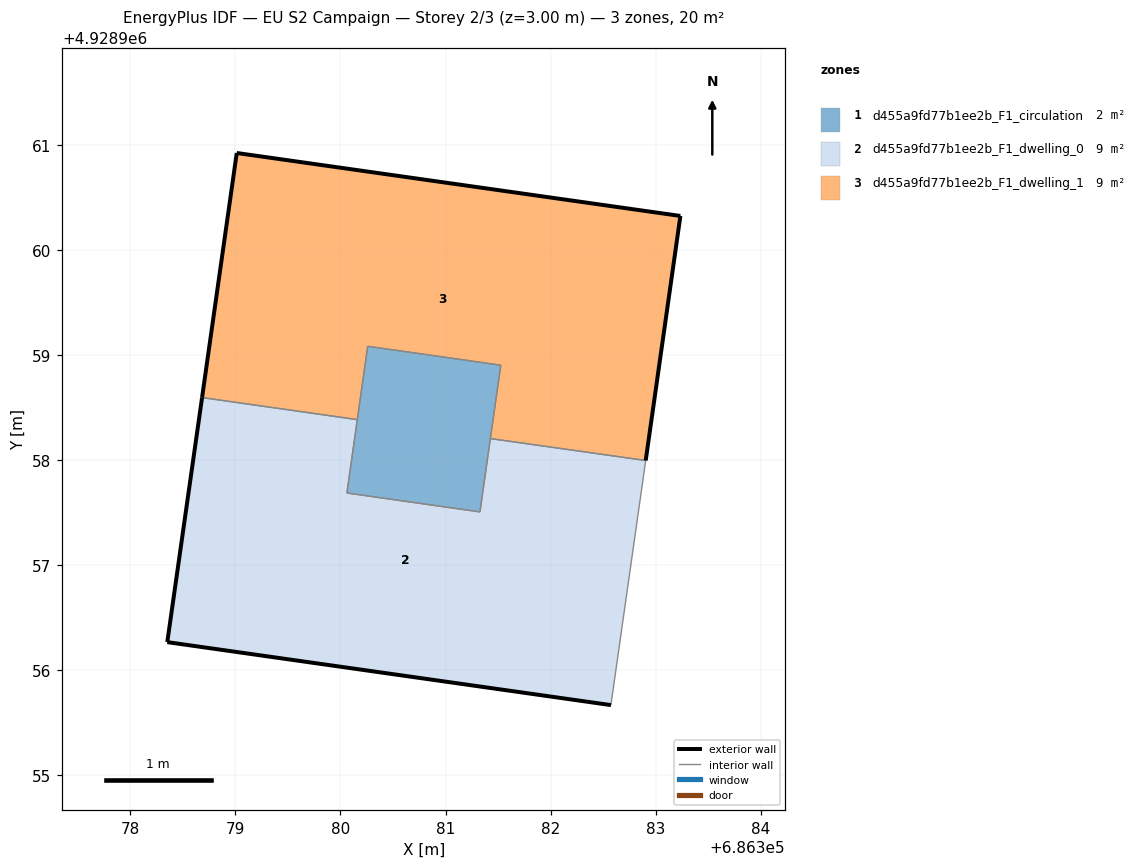
=== STOREY PLAN SPEC (per zone: floor XY polygon, exterior-wall plan segments, windows/doors) ===
zone 1: d455a9fd77b1ee2b_F1_circulation  (1.8 m²)
  floor: (686381.33, 4928957.51) (686381.52, 4928958.90) (686380.26, 4928959.08) (686380.06, 4928957.69)
  interior walls: 4
zone 2: d455a9fd77b1ee2b_F1_dwelling_0  (9.1 m²)
  floor: (686382.57, 4928955.67) (686382.90, 4928958.00) (686381.43, 4928958.20) (686381.33, 4928957.51) (686380.06, 4928957.69) (686380.16, 4928958.38) (686378.68, 4928958.59) (686378.35, 4928956.27)
  exterior wall: (686382.57, 4928955.67) – (686378.35, 4928956.27)  [4.3 m]
  exterior wall: (686378.35, 4928956.27) – (686378.68, 4928958.59)  [2.4 m]
  interior walls: 6
zone 3: d455a9fd77b1ee2b_F1_dwelling_1  (9.1 m²)
  floor: (686382.90, 4928958.00) (686383.23, 4928960.32) (686379.01, 4928960.92) (686378.68, 4928958.59) (686380.16, 4928958.38) (686380.26, 4928959.08) (686381.52, 4928958.90) (686381.43, 4928958.20)
  exterior wall: (686383.23, 4928960.32) – (686382.90, 4928958.00)  [2.4 m]
  exterior wall: (686378.68, 4928958.59) – (686379.01, 4928960.92)  [2.4 m]
  exterior wall: (686379.01, 4928960.92) – (686383.23, 4928960.32)  [4.3 m]
  interior walls: 5

=== DERIVED (storey summary) ===
Building: EU S2 Campaign
Storey: 2 of 3  (floor level z = 3.00 m)
Storey gross floor area: 20.0 m²
Zones on this storey: 3
  - d455a9fd77b1ee2b_F1_circulation: floor 1.8 m²
  - d455a9fd77b1ee2b_F1_dwelling_0: floor 9.1 m²; exterior wall 6.6 m (19.8 m²); WWR 0.0%
  - d455a9fd77b1ee2b_F1_dwelling_1: floor 9.1 m²; exterior wall 9.0 m (26.9 m²); WWR 0.0%
Zone adjacency (shared interzone walls):
  - d455a9fd77b1ee2b_F1_circulation ↔ d455a9fd77b1ee2b_F1_dwelling_0
  - d455a9fd77b1ee2b_F1_circulation ↔ d455a9fd77b1ee2b_F1_dwelling_1
  - d455a9fd77b1ee2b_F1_dwelling_0 ↔ d455a9fd77b1ee2b_F1_dwelling_1